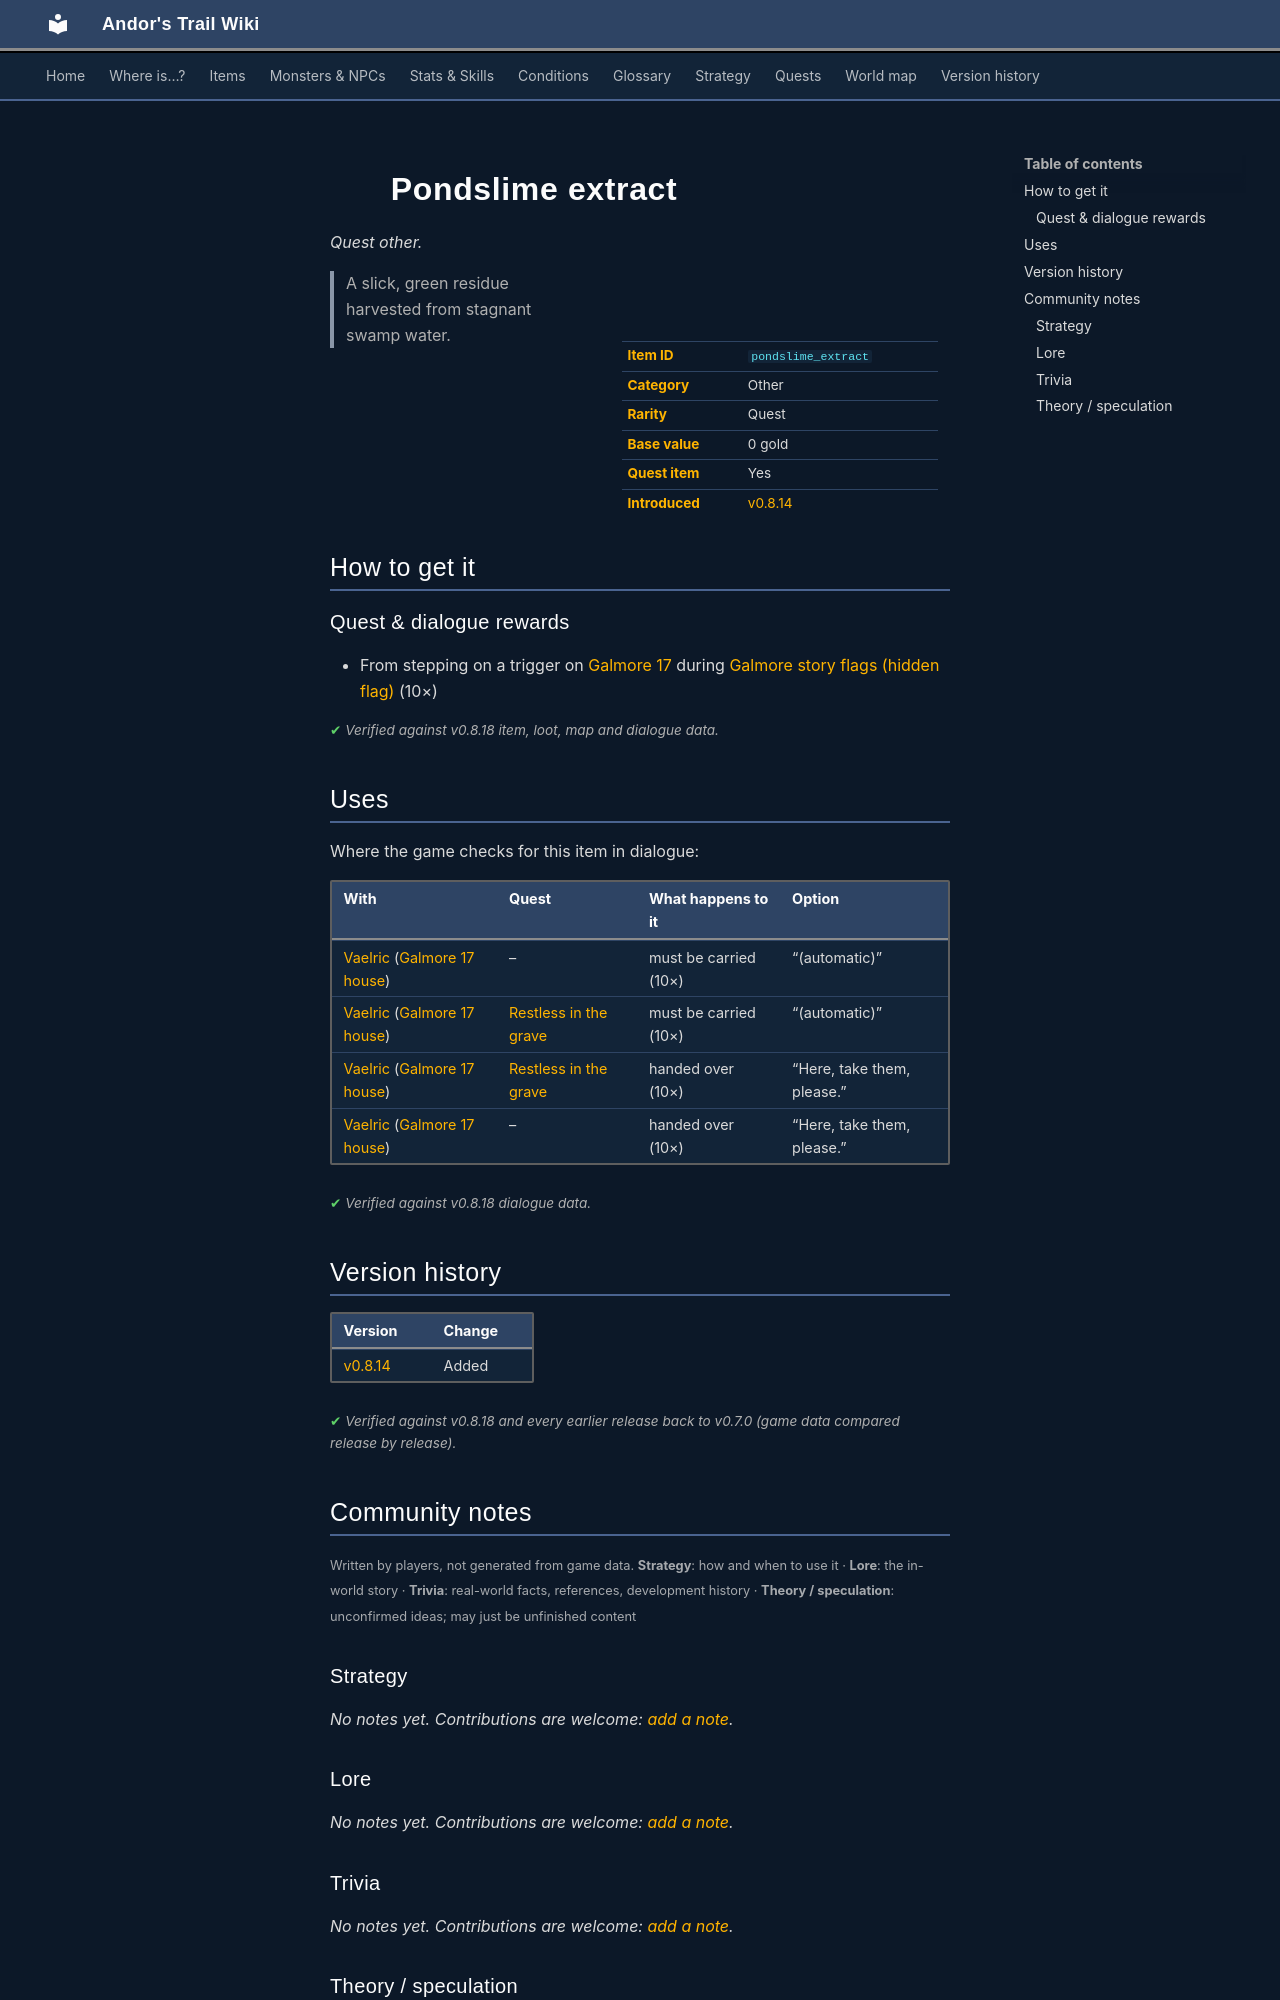

repository: asdfghjkl628/Andor-s-Trail-Wikiiii · page: items/pondslime_extract/index.html · generator: mkdocs

---
description: "Pondslime extract is a quest other in Andor's Trail. How to get it: quests and dialogue. A slick, green residue harvested from stagnant swamp water."
---

# ![](../assets/icons/items/items_tometik1_55.png){ .sprite } Pondslime extract

*Quest other.*

<div class="infobox" markdown>

<p class="ib-img"><img class="sprite" src="../../assets/icons/items/items_tometik1_55.png" alt=""></p>

| | |
|---|---|
| **Item ID** | `pondslime_extract` |
| **Category** | Other |
| **Rarity** | Quest |
| **Base value** | 0 gold |
| **Quest item** | Yes |
| **Introduced** | [v0.8.14](../versions/0.8.14.md) |

</div>

> A slick, green residue harvested from stagnant swamp water.

## How to get it

### Quest & dialogue rewards

- From stepping on a trigger on [Galmore 17](../maps/galmore_17.md) during [Galmore story flags (hidden flag)](../quests/galmore_nondisplayed.md#stage-18) (10×)


<p class="verified">Verified against v0.8.18 item, loot, map and dialogue data.</p>

## Uses

Where the game checks for this item in dialogue:

| With | Quest | What happens to it | Option |
|---|---|---|---|
| [Vaelric](../monsters/vaelric.md) ([Galmore 17 house](../maps/galmore_17_house.md)) | – | must be carried (10×) | “(automatic)” |
| [Vaelric](../monsters/vaelric.md) ([Galmore 17 house](../maps/galmore_17_house.md)) | [Restless in the grave](../quests/mg_restless_grave.md#stage-115) | must be carried (10×) | “(automatic)” |
| [Vaelric](../monsters/vaelric.md) ([Galmore 17 house](../maps/galmore_17_house.md)) | [Restless in the grave](../quests/mg_restless_grave.md#stage-115) | handed over (10×) | “Here, take them, please.” |
| [Vaelric](../monsters/vaelric.md) ([Galmore 17 house](../maps/galmore_17_house.md)) | – | handed over (10×) | “Here, take them, please.” |

<p class="verified">Verified against v0.8.18 dialogue data.</p>


## Version history

| Version | Change |
|---|---|
| [v0.8.14](../versions/0.8.14.md) | Added |

<p class="verified">Verified against v0.8.18 and every earlier release back to v0.7.0 (game data compared release by release).</p>


## Community notes

<small>Written by players, not generated from game data. **Strategy**: how and when to use it · **Lore**: the in-world story · **Trivia**: real-world facts, references, development history · **Theory / speculation**: unconfirmed ideas; may just be unfinished content</small>

### Strategy

*No notes yet. Contributions are welcome: [add a note](https://github.com/asdfghjkl628/Andor-s-Trail-Wikiiii/new/main/notes/items?filename=pondslime_extract.md&value=%23%23%20Strategy%0A%0A%3C%21--%20how%20and%20when%20to%20use%20it%20--%3E%0A%0A%23%23%20Lore%0A%0A%3C%21--%20the%20in-world%20story%20--%3E%0A%0A%23%23%20Trivia%0A%0A%3C%21--%20real-world%20facts%2C%20references%2C%20development%20history%20--%3E%0A%0A%23%23%20Theory%20/%20speculation%0A%0A%3C%21--%20unconfirmed%20ideas%3B%20may%20just%20be%20unfinished%20content%20--%3E%0A).*

### Lore

*No notes yet. Contributions are welcome: [add a note](https://github.com/asdfghjkl628/Andor-s-Trail-Wikiiii/new/main/notes/items?filename=pondslime_extract.md&value=%23%23%20Strategy%0A%0A%3C%21--%20how%20and%20when%20to%20use%20it%20--%3E%0A%0A%23%23%20Lore%0A%0A%3C%21--%20the%20in-world%20story%20--%3E%0A%0A%23%23%20Trivia%0A%0A%3C%21--%20real-world%20facts%2C%20references%2C%20development%20history%20--%3E%0A%0A%23%23%20Theory%20/%20speculation%0A%0A%3C%21--%20unconfirmed%20ideas%3B%20may%20just%20be%20unfinished%20content%20--%3E%0A).*

### Trivia

*No notes yet. Contributions are welcome: [add a note](https://github.com/asdfghjkl628/Andor-s-Trail-Wikiiii/new/main/notes/items?filename=pondslime_extract.md&value=%23%23%20Strategy%0A%0A%3C%21--%20how%20and%20when%20to%20use%20it%20--%3E%0A%0A%23%23%20Lore%0A%0A%3C%21--%20the%20in-world%20story%20--%3E%0A%0A%23%23%20Trivia%0A%0A%3C%21--%20real-world%20facts%2C%20references%2C%20development%20history%20--%3E%0A%0A%23%23%20Theory%20/%20speculation%0A%0A%3C%21--%20unconfirmed%20ideas%3B%20may%20just%20be%20unfinished%20content%20--%3E%0A).*
